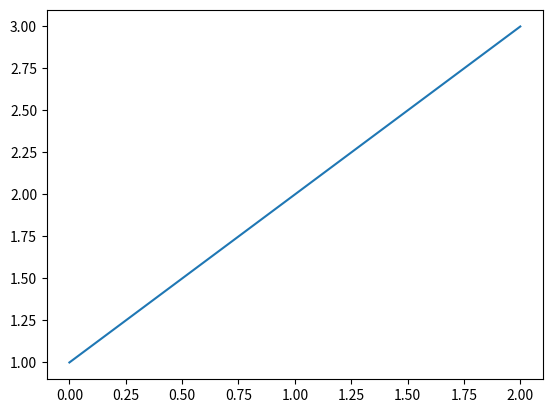
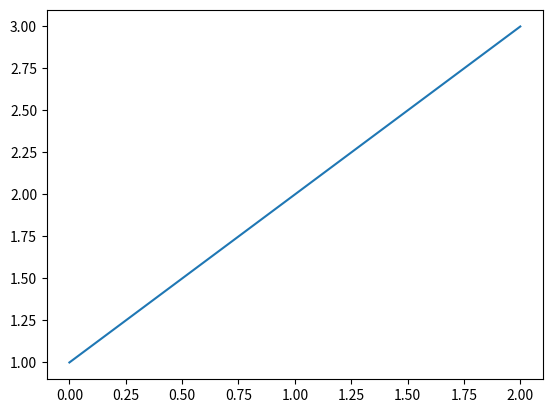
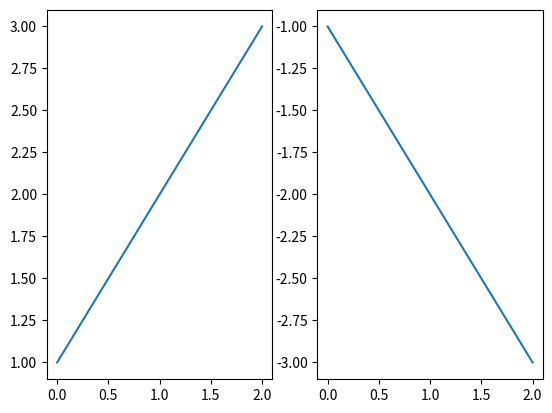
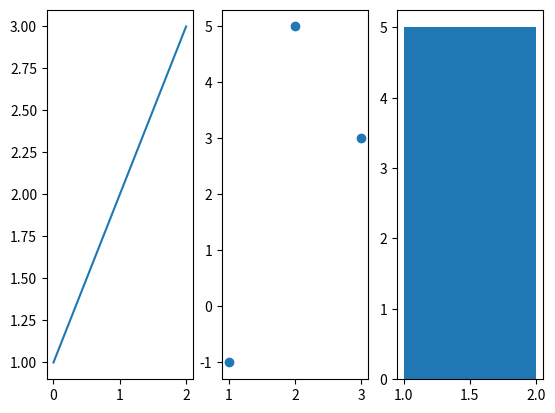
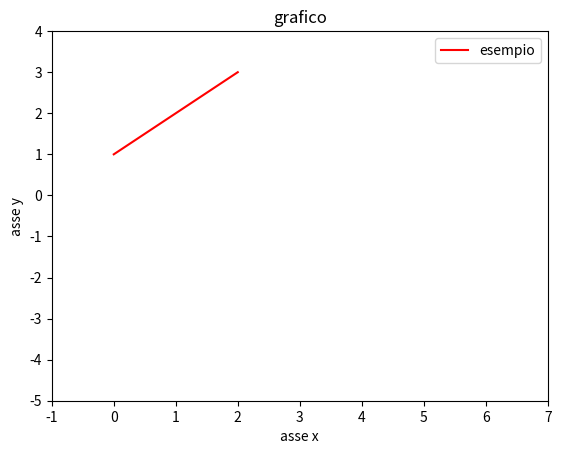
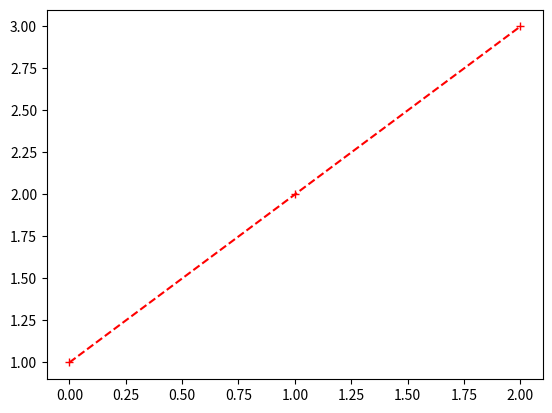
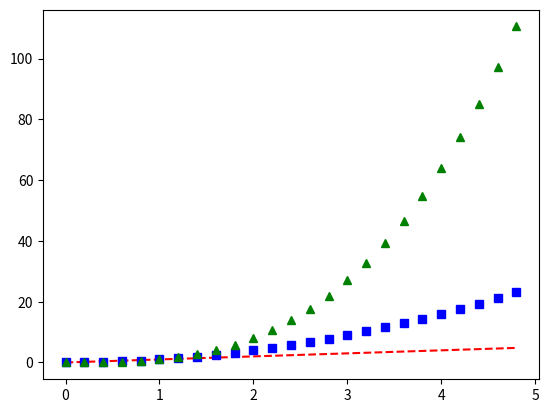

These charts were generated, in order, by the following Python code:
# matplotlib - creare visualizzazioni (statiche, animate e interattive) in Python
# Useremo l’interfaccia pyplot che è una collezione di funzioni che rendono matplotlib simile a MATLAB
# pyplot può essere utilizzato in due modi:
# seguendo la struttura degli oggetti che compongono l’immagine
# utilizzando le funzioni di pyplot che modificano una figura di default,
# memorizzando gli stati successivi che vengono creati dalle chiamate a funzioni che modificano l’immagine attiva
# IMMAGINE GENERATA: è costituita da:
#   - figura: contenitore principale
#   - axes: grafico/i contenuto/i nella figura
#   - axis: assi specifici delgrafico
import numpy as np
import matplotlib.pyplot as plt
# creazione oggetti
fig, _ = plt.subplots()
print(type(fig))        # <class 'matplotlib.figure.Figure'>
# rendere "attivo" il grafico
fig, _ = plt.subplots()
graph = fig.gca()       # Get Current Axes
print(type(graph))      # <class 'matplotlib.axes._axes.Axes'>
# prendere tutti i grafici disponibili nella figura
graph_list = fig.get_axes()
print(type(graph_list)) # <class 'list'>
# disegnare
fig, _ = plt.subplots()
graph = fig.gca()  # Get Current Axes
graph.plot([1,2,3])
# salvare o visualizzare l'immagine
import matplotlib.pyplot as plt
fig, _ = plt.subplots()
graph = fig.gca()  # Get Current Axes
graph.plot([1,2,3])
plt.show()  # matplotlib.pytplot.show per gestire finestra
fig.savefig('name.png')  # per salvare immagine su file
# più grafici nella stessa figura
fig, _ = plt.subplots(nrows=1, ncols=2)
graph_list = fig.get_axes()
# una volta ottenuti i grafici, si possono riempire (partendo da sinistra)
fig, _ = plt.subplots(nrows=1, ncols=2)
graph_list = fig.get_axes()
graph_list[0].plot([1,2,3])
graph_list[1].plot([-1,-2,-3])
plt.show()
# grafici come array
# Il secondo oggetto ritornato da subplots che finora abbiamo “buttato via” (_)
# è una scorciatoia per avere gli axes (grafici) come array np
'''fig, _    = plt.subplots(nrows=1, ncols=2)'''
fig, axes = plt.subplots(nrows=1, ncols=2)
print( type(axes) )
# tipi di grafico
fig, _ = plt.subplots(nrows=1, ncols=3)
gr_list = fig.get_axes()
gr_list[0].plot([1,2,3])                               # line plot
gr_list[1].scatter([1,2,3],[-1,5,3])             # scatter plot (dots)
gr_list[2].hist([1,2,1,2,1,3], np.arange(1,3))      # compute histogram (bars)
plt.show()
# personalizzare il grafico - titolo, tipo di tratto, colore,  ...
fig, _ = plt.subplots(nrows=1, ncols=1)
gr1 = fig.gca()
gr1.plot([1,2,3], color='r', label='esempio')
gr1.set_xlabel('asse x')        # titolo asse X
gr1.set_ylabel('asse y')        # titolo asse Y
gr1.set_title('grafico')        # titolo del grafico
gr1.set_xlim(xmin=-1, xmax=7)   # range plot X
gr1.set_ylim(ymin=-5, ymax=4)   # range plotY
gr1.legend()                    # visualizza legenda con titolo dei dataset
plt.show()
# tipo di tratto
fig, _ = plt.subplots(nrows=1, ncols=1)
gr1 = fig.gca()
gr1.plot([1,2,3], color='r', linestyle='--',marker='+',label='esempio')
# si possono disegnare più linee contemporaneamente con notazione matlab
val = np.arange(0, 5, 0.2)
fig, _ = plt.subplots(nrows=1, ncols=1)
gr1 = fig.gca()
gr1.plot(val, val, 'r--',  val, val**2, 'bs', val, val**3, 'g^')
plt.show()















